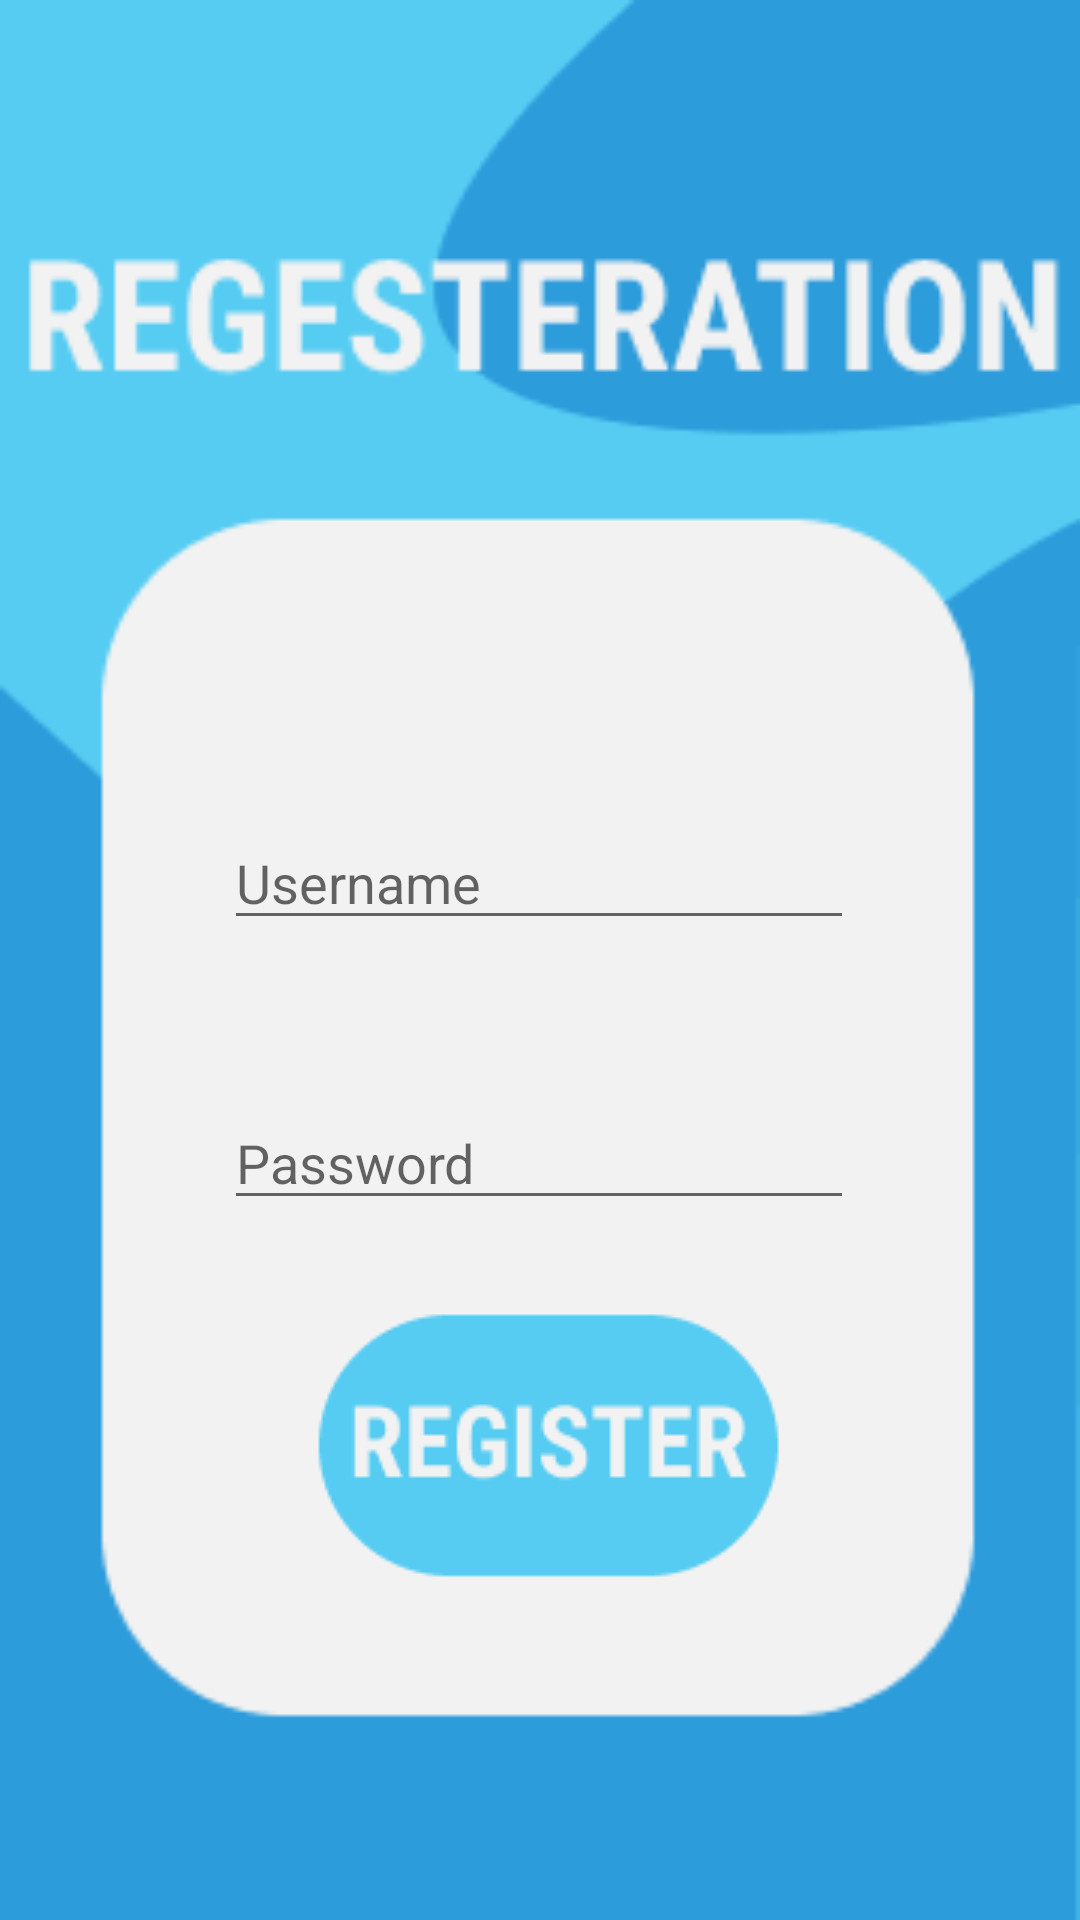

Reconstruct the res/layout file that produces this screen, plus the resources it refers to.
<!-- AndroidManifest.xml: application theme Theme.Firebase_Login_System -->
<!-- res/layout/regiester.xml -->
<?xml version="1.0" encoding="utf-8"?>
<androidx.constraintlayout.widget.ConstraintLayout xmlns:android="http://schemas.android.com/apk/res/android"
    xmlns:app="http://schemas.android.com/apk/res-auto"
    xmlns:tools="http://schemas.android.com/tools"
    android:layout_width="match_parent"
    android:layout_height="match_parent"
    tools:context=".Regiester"
    android:background="@drawable/regester"
    >

    <EditText
        android:id="@+id/regUsername"
        android:layout_width="wrap_content"
        android:layout_height="wrap_content"
        android:layout_marginTop="272dp"
        android:ems="10"
        android:inputType="textPersonName"
        android:hint="Username"
        app:layout_constraintEnd_toEndOf="parent"
        app:layout_constraintHorizontal_bias="0.497"
        app:layout_constraintStart_toStartOf="parent"
        app:layout_constraintTop_toTopOf="parent" />

    <EditText
        android:id="@+id/regPassword"
        android:layout_width="wrap_content"
        android:layout_height="wrap_content"
        android:layout_marginTop="52dp"
        android:ems="10"
        android:hint="Password"
        android:inputType="textPassword"
        app:layout_constraintEnd_toEndOf="@+id/regUsername"
        app:layout_constraintHorizontal_bias="0.0"
        app:layout_constraintStart_toStartOf="@+id/regUsername"
        app:layout_constraintTop_toBottomOf="@+id/regUsername" />

    <ImageButton
        android:id="@+id/regButton"
        android:layout_width="170dp"
        android:layout_height="107dp"
        android:layout_marginTop="24dp"
        app:layout_constraintEnd_toEndOf="@+id/regPassword"
        app:layout_constraintStart_toStartOf="@+id/regPassword"
        app:layout_constraintTop_toBottomOf="@+id/regPassword"
        app:srcCompat="@drawable/regesbutton" />

    <TextView
        android:id="@+id/loginvalidation"
        android:layout_width="wrap_content"
        android:layout_height="wrap_content"
        android:layout_marginTop="332dp"
        android:textColor="#FF0000"
        android:textSize="18dp"
        app:layout_constraintEnd_toEndOf="@+id/regUsername"
        app:layout_constraintHorizontal_bias="0.504"
        app:layout_constraintStart_toStartOf="@+id/regUsername"
        app:layout_constraintTop_toTopOf="parent" />

    <TextView
        android:id="@+id/loginvalidation2"
        android:layout_width="wrap_content"
        android:layout_height="wrap_content"
        android:textSize="18dp"
        android:textColor="#FF0000"
        app:layout_constraintBottom_toTopOf="@+id/regUsername"
        app:layout_constraintEnd_toEndOf="@+id/regUsername"
        app:layout_constraintStart_toStartOf="@+id/regUsername"
        app:layout_constraintTop_toTopOf="parent"
        app:layout_constraintVertical_bias="0.932" />
</androidx.constraintlayout.widget.ConstraintLayout>
<!-- resources referenced by this layout -->
<resources>
  <!-- drawable regesbutton: png bitmap (drawable-v24, 2693 bytes) -->
  <!-- drawable regester: png bitmap (drawable, 7044 bytes) -->
  <style name="Theme.Firebase_Login_System" parent="Theme.MaterialComponents.DayNight.DarkActionBar">
          
          <item name="colorPrimary">@color/purple_500</item>
          <item name="colorPrimaryVariant">@color/purple_700</item>
          <item name="colorOnPrimary">@color/white</item>
          
          <item name="colorSecondary">@color/teal_200</item>
          <item name="colorSecondaryVariant">@color/teal_700</item>
          <item name="colorOnSecondary">@color/black</item>
          
          <item name="android:statusBarColor" tools:targetApi="l">?attr/colorPrimaryVariant</item>
          
      </style>
  <!-- not gathered from this repository: default colours our renderer supplied (Android Studio template values) -->
  <color name="purple_500">#FF6200EE</color>
  <color name="purple_700">#FF3700B3</color>
  <color name="teal_200">#FF03DAC5</color>
  <color name="teal_700">#FF018786</color>
  <color name="black">#FF000000</color>
  <color name="white">#FFFFFFFF</color>
</resources>
